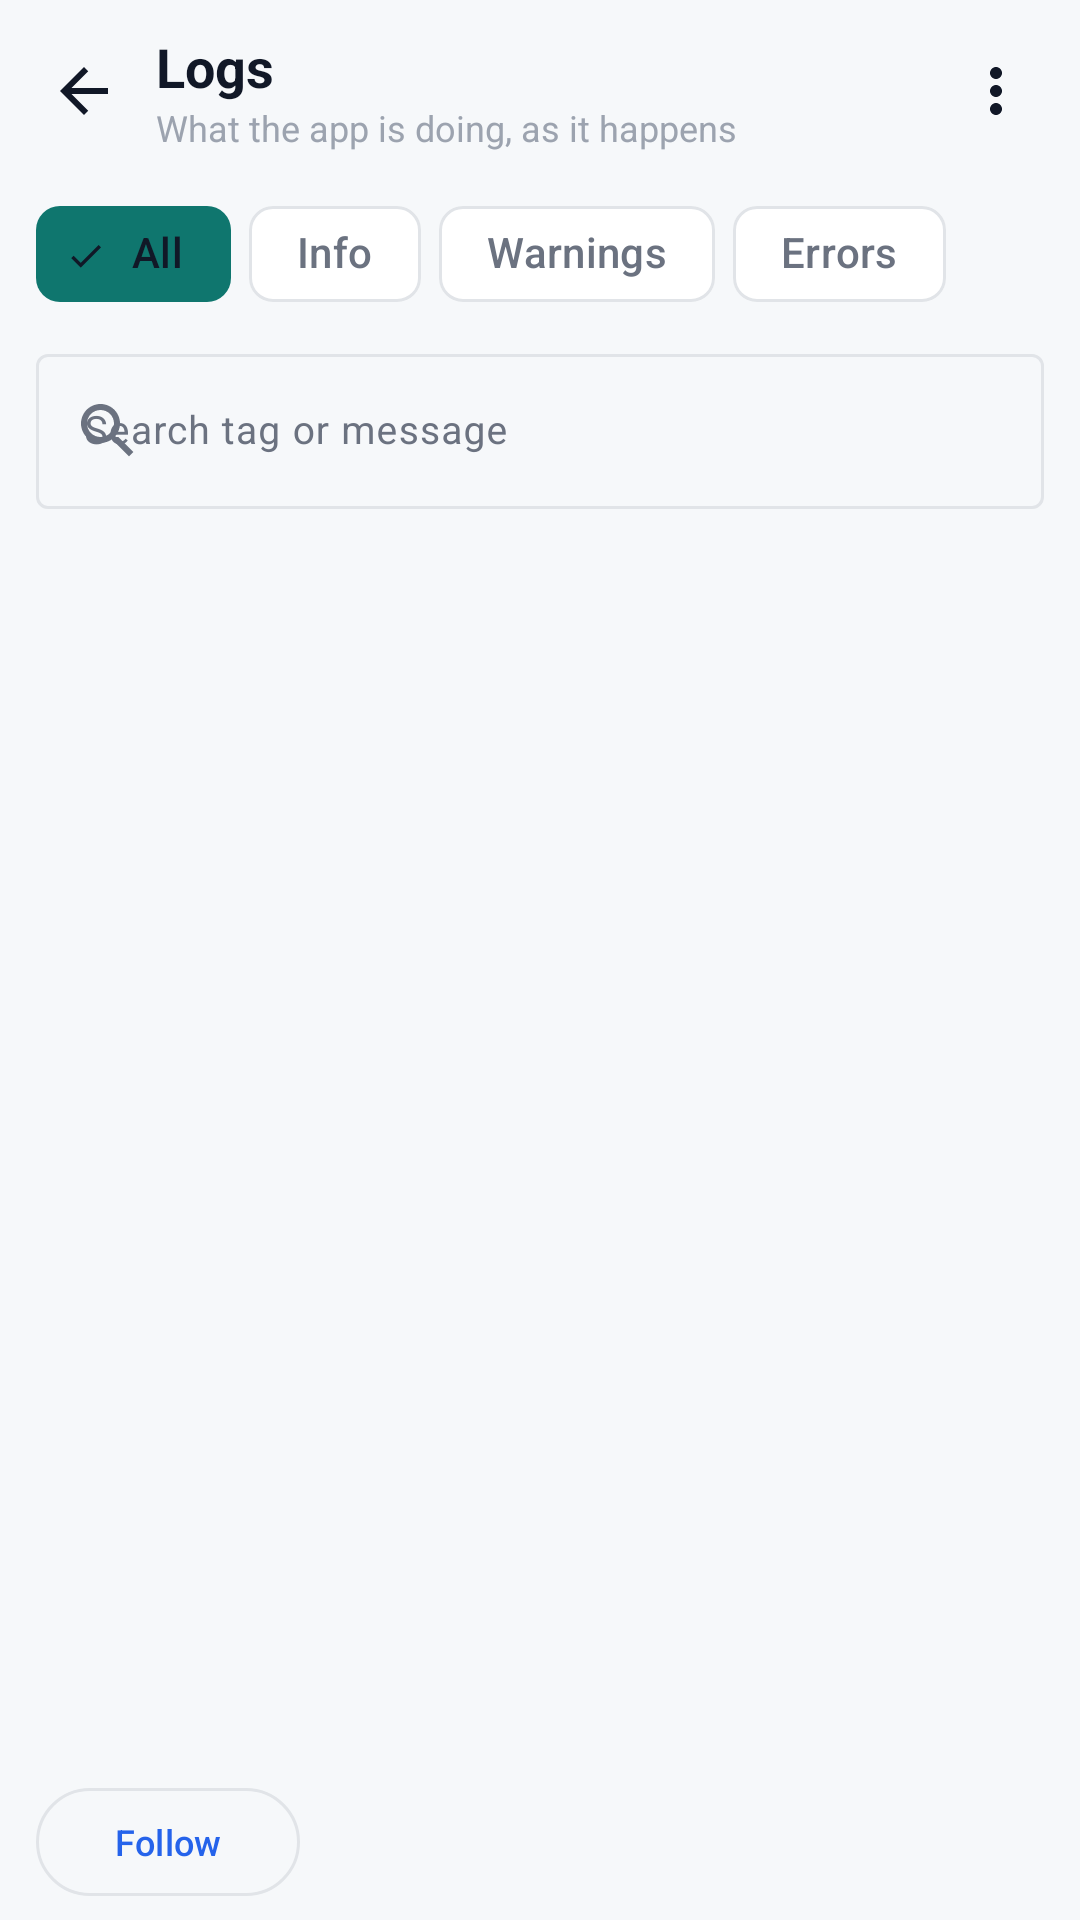

This screen was rendered from an Android layout file. Write that file and the resources it references.
<!-- AndroidManifest.xml: application theme Theme.AudioStreamer -->
<!-- res/layout/activity_logs.xml -->
<?xml version="1.0" encoding="utf-8"?>
<LinearLayout xmlns:android="http://schemas.android.com/apk/res/android"
    xmlns:app="http://schemas.android.com/apk/res-auto"
    android:id="@+id/root_logs"
    android:layout_width="match_parent"
    android:layout_height="match_parent"
    android:background="@color/bg_screen"
    android:orientation="vertical">

    
    <LinearLayout
        android:layout_width="match_parent"
        android:layout_height="wrap_content"
        android:orientation="horizontal"
        android:gravity="center_vertical"
        android:paddingStart="8dp"
        android:paddingEnd="8dp"
        android:paddingTop="10dp"
        android:paddingBottom="10dp">

        <ImageButton
            android:id="@+id/btn_logs_back"
            android:layout_width="40dp"
            android:layout_height="40dp"
            android:background="?attr/selectableItemBackgroundBorderless"
            android:contentDescription="Back"
            android:src="@drawable/ic_back"
            app:tint="@color/text_primary" />

        <LinearLayout
            android:layout_width="0dp"
            android:layout_height="wrap_content"
            android:layout_weight="1"
            android:orientation="vertical"
            android:paddingStart="4dp">

            <TextView
                android:layout_width="wrap_content"
                android:layout_height="wrap_content"
                android:text="@string/logs_title"
                android:textColor="@color/text_primary"
                android:textSize="18sp"
                android:textStyle="bold" />

            <TextView
                android:id="@+id/tv_logs_subtitle"
                android:layout_width="wrap_content"
                android:layout_height="wrap_content"
                android:text="@string/logs_subtitle"
                android:textColor="@color/text_hint"
                android:textSize="12sp" />
        </LinearLayout>

        <ImageButton
            android:id="@+id/btn_logs_menu"
            android:layout_width="40dp"
            android:layout_height="40dp"
            android:background="?attr/selectableItemBackgroundBorderless"
            android:contentDescription="@string/logs_menu"
            android:src="@drawable/ic_more_vert"
            app:tint="@color/text_primary" />
    </LinearLayout>

    
    <com.google.android.material.chip.ChipGroup
        android:id="@+id/chip_group_log_level"
        android:layout_width="match_parent"
        android:layout_height="wrap_content"
        android:paddingStart="12dp"
        android:paddingEnd="12dp"
        app:singleLine="true"
        app:singleSelection="true"
        app:selectionRequired="true"
        app:chipSpacingHorizontal="6dp">

        <com.google.android.material.chip.Chip
            android:id="@+id/chip_level_all"
            style="@style/Widget.Material3.Chip.Filter"
            android:layout_width="wrap_content"
            android:layout_height="wrap_content"
            android:text="@string/logs_level_all"
            android:checked="true" />

        <com.google.android.material.chip.Chip
            android:id="@+id/chip_level_info"
            style="@style/Widget.Material3.Chip.Filter"
            android:layout_width="wrap_content"
            android:layout_height="wrap_content"
            android:text="@string/logs_level_info" />

        <com.google.android.material.chip.Chip
            android:id="@+id/chip_level_warn"
            style="@style/Widget.Material3.Chip.Filter"
            android:layout_width="wrap_content"
            android:layout_height="wrap_content"
            android:text="@string/logs_level_warn" />

        <com.google.android.material.chip.Chip
            android:id="@+id/chip_level_error"
            style="@style/Widget.Material3.Chip.Filter"
            android:layout_width="wrap_content"
            android:layout_height="wrap_content"
            android:text="@string/logs_level_error" />
    </com.google.android.material.chip.ChipGroup>

    <com.google.android.material.textfield.TextInputLayout
        android:id="@+id/layout_logs_search"
        style="@style/Widget.Material3.TextInputLayout.OutlinedBox"
        android:layout_width="match_parent"
        android:layout_height="wrap_content"
        android:layout_marginStart="12dp"
        android:layout_marginEnd="12dp"
        android:layout_marginTop="4dp"
        android:layout_marginBottom="8dp"
        android:hint="@string/logs_search_hint"
        app:endIconMode="clear_text"
        app:startIconDrawable="@drawable/ic_search">

        <com.google.android.material.textfield.TextInputEditText
            android:id="@+id/et_logs_search"
            android:layout_width="match_parent"
            android:layout_height="wrap_content"
            android:imeOptions="actionSearch"
            android:inputType="text"
            android:maxLines="1"
            android:textSize="13sp" />
    </com.google.android.material.textfield.TextInputLayout>

    
    <FrameLayout
        android:layout_width="match_parent"
        android:layout_height="0dp"
        android:layout_weight="1">

        <androidx.recyclerview.widget.RecyclerView
            android:id="@+id/recycler_logs"
            android:layout_width="match_parent"
            android:layout_height="match_parent"
            android:clipToPadding="false"
            android:paddingBottom="8dp"
            android:scrollbars="vertical" />

        <TextView
            android:id="@+id/tv_logs_empty"
            android:layout_width="match_parent"
            android:layout_height="wrap_content"
            android:layout_gravity="center"
            android:gravity="center"
            android:padding="32dp"
            android:text="@string/logs_empty"
            android:textColor="@color/text_hint"
            android:textSize="13sp"
            android:visibility="gone" />
    </FrameLayout>

    
    <LinearLayout
        android:layout_width="match_parent"
        android:layout_height="wrap_content"
        android:orientation="horizontal"
        android:gravity="center_vertical"
        android:paddingStart="12dp"
        android:paddingEnd="12dp"
        android:paddingTop="6dp"
        android:paddingBottom="8dp">

        <com.google.android.material.button.MaterialButton
            android:id="@+id/btn_logs_follow"
            style="@style/Widget.Material3.Button.OutlinedButton"
            android:layout_width="wrap_content"
            android:layout_height="36dp"
            android:insetTop="0dp"
            android:insetBottom="0dp"
            android:text="@string/logs_follow"
            android:textSize="12sp"
            app:icon="@drawable/ic_arrow_down"
            app:iconSize="16dp" />

        <TextView
            android:id="@+id/tv_logs_count"
            android:layout_width="0dp"
            android:layout_height="wrap_content"
            android:layout_weight="1"
            android:gravity="end"
            android:textColor="@color/text_hint"
            android:textSize="12sp" />
    </LinearLayout>
</LinearLayout>
<!-- resources referenced by this layout -->
<resources>
  <color name="bg_screen">#F6F8FA</color>
  <color name="text_hint">#9CA3AF</color>
  <color name="text_primary">#111827</color>
  <!-- drawable ic_back (drawable) -->
  <vector xmlns:android="http://schemas.android.com/apk/res/android"
      android:width="24dp"
      android:height="24dp"
      android:viewportWidth="24"
      android:viewportHeight="24">
      <path
          android:fillColor="#FF424242"
          android:pathData="M20,11H7.83l5.59,-5.59L12,4l-8,8 8,8 1.41,-1.41L7.83,13H20v-2z"/>
  </vector>
  <!-- drawable ic_more_vert (drawable) -->
  <vector xmlns:android="http://schemas.android.com/apk/res/android"
      android:width="24dp"
      android:height="24dp"
      android:viewportWidth="24"
      android:viewportHeight="24">
    <path
        android:fillColor="@color/text_secondary"
        android:pathData="M12,8c1.1,0 2,-0.9 2,-2s-0.9,-2 -2,-2 -2,0.9 -2,2 0.9,2 2,2zM12,10c-1.1,0 -2,0.9 -2,2s0.9,2 2,2 2,-0.9 2,-2 -0.9,-2 -2,-2zM12,16c-1.1,0 -2,0.9 -2,2s0.9,2 2,2 2,-0.9 2,-2 -0.9,-2 -2,-2z"/>
  </vector>
  <!-- drawable ic_search (drawable) -->
  <?xml version="1.0" encoding="utf-8"?>
  <vector xmlns:android="http://schemas.android.com/apk/res/android"
      android:width="24dp"
      android:height="24dp"
      android:viewportWidth="24"
      android:viewportHeight="24"
      android:tint="?attr/colorControlNormal">
      <path
          android:fillColor="#FF000000"
          android:pathData="M15.5,14h-0.79l-0.28,-0.27C15.41,12.59 16,11.11 16,9.5 16,5.91 13.09,3 9.5,3S3,5.91 3,9.5 5.91,16 9.5,16c1.61,0 3.09,-0.59 4.23,-1.57l0.27,0.28v0.79l5,4.99L20.49,19l-4.99,-5zm-6,0C7.01,14 5,11.99 5,9.5S7.01,5 9.5,5 14,7.01 14,9.5 11.99,14 9.5,14z" />
  </vector>
  <string name="logs_empty">Nothing logged yet</string>
  <string name="logs_follow">Follow</string>
  <string name="logs_level_all">All</string>
  <string name="logs_level_error">Errors</string>
  <string name="logs_level_info">Info</string>
  <string name="logs_level_warn">Warnings</string>
  <string name="logs_menu">More options</string>
  <string name="logs_search_hint">Search tag or message</string>
  <string name="logs_subtitle">What the app is doing, as it happens</string>
  <string name="logs_title">Logs</string>
  <style name="Theme.AudioStreamer" parent="Base.Theme.AudioStreamer">
          <item name="android:windowLightStatusBar">true</item>
      </style>
  <color name="text_secondary">#6B7280</color>
  <color name="primary">#2563EB</color>
  <color name="white">#FFFFFFFF</color>
  <color name="primary_variant">#1D4ED8</color>
  <color name="secondary">#0D9488</color>
  <color name="secondary_variant">#0F766E</color>
  <color name="card_bg">#FFFFFF</color>
  <color name="input_bg">#EFF1F3</color>
  <color name="card_stroke">#E1E4E8</color>
  <color name="status_red">#EF4444</color>
  <style name="Widget.AudioStreamer.Slider" parent="Widget.Material3.Slider">
          <item name="thumbWidth">14dp</item>
          <item name="thumbHeight">14dp</item>
          <item name="thumbRadius">7dp</item>
          <item name="trackHeight">4dp</item>
          <item name="haloRadius">14dp</item>
          <item name="thumbColor">@color/primary</item>
          <item name="trackColorActive">@color/primary</item>
          <item name="trackColorInactive">@color/slider_track_inactive</item>
      </style>
  <color name="slider_track_inactive">#2A2A38</color>
</resources>
